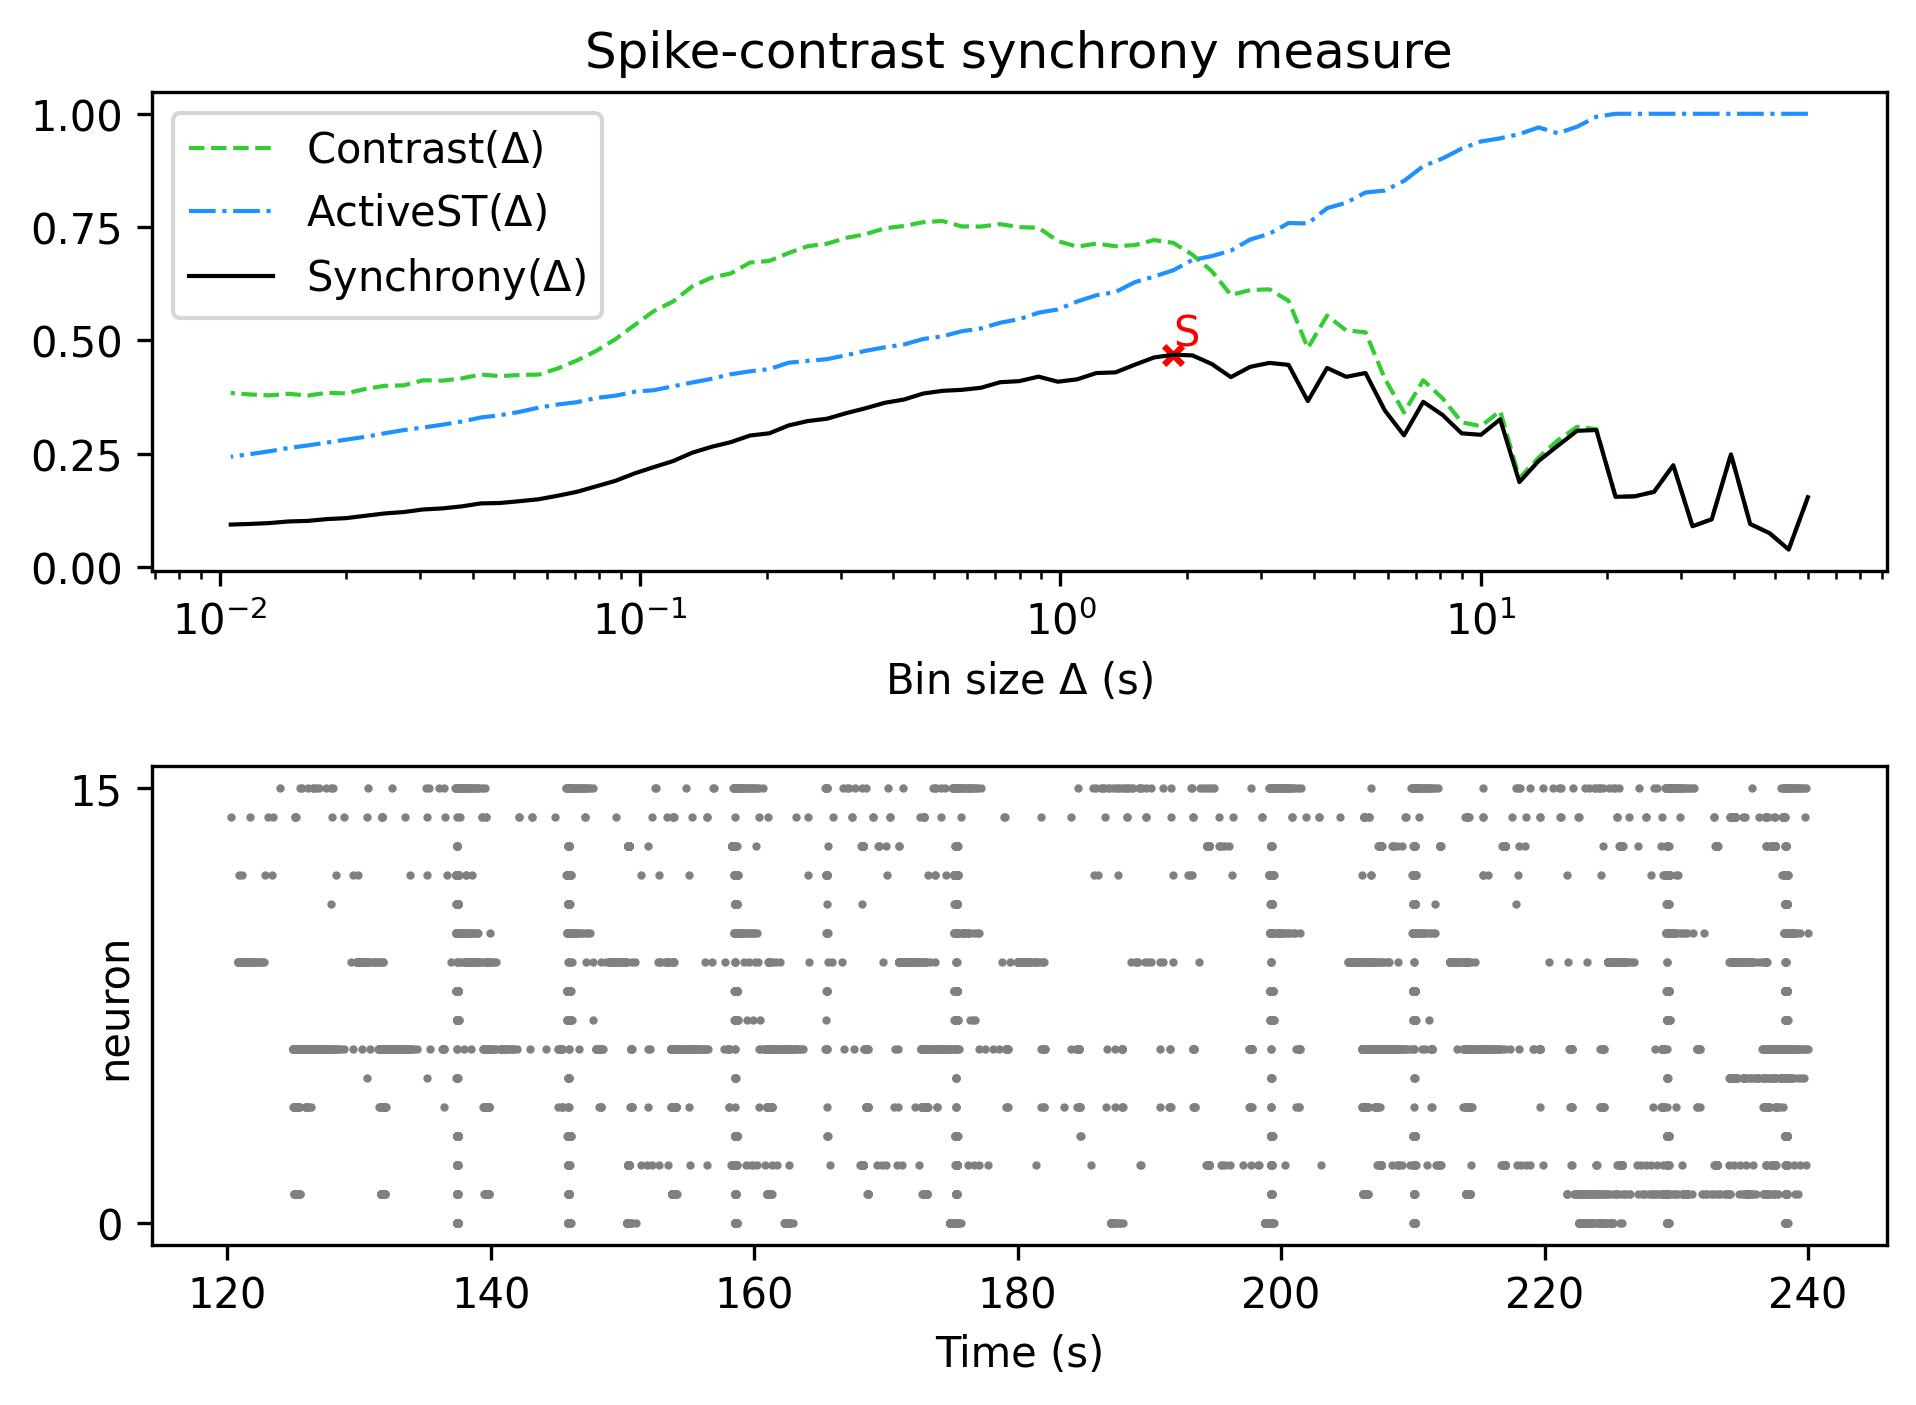

Source data for this figure (header and first rows):
, Spike-contrast (60.0 s), Spike-contrast (54.0 s), Spike-contrast (48.6 s), Spike-contrast (43.74 s), Spike-contrast (39.366 s), Spike-contrast (35.429 s), Spike-contrast (31.886 s), Spike-contrast (28.698 s), Spike-contrast (25.828 s), Spike-contrast (23.245 s), Spike-contrast (20.921 s), Spike-contrast (18.829 s), Spike-contrast (16.946 s), Spike-contrast (15.251 s), Spike-contrast (13.726 s), Spike-contrast (12.353 s), Spike-contrast (11.118 s), Spike-contrast (10.006 s), Spike-contrast (9.006 s), Spike-contrast (8.105 s), Spike-contrast (7.295 s), Spike-contrast (6.565 s), Spike-contrast (5.909 s)
0, 0.1536, 0.03821, 0.0744, 0.0944, 0.2482, 0.1049, 0.08944, 0.2242, 0.1655, 0.1556, 0.1544, 0.3019, 0.3002, 0.2673, 0.2337, 0.187, 0.3254, 0.2914, 0.2945, 0.3353, 0.3642, 0.2901, 0.3453
